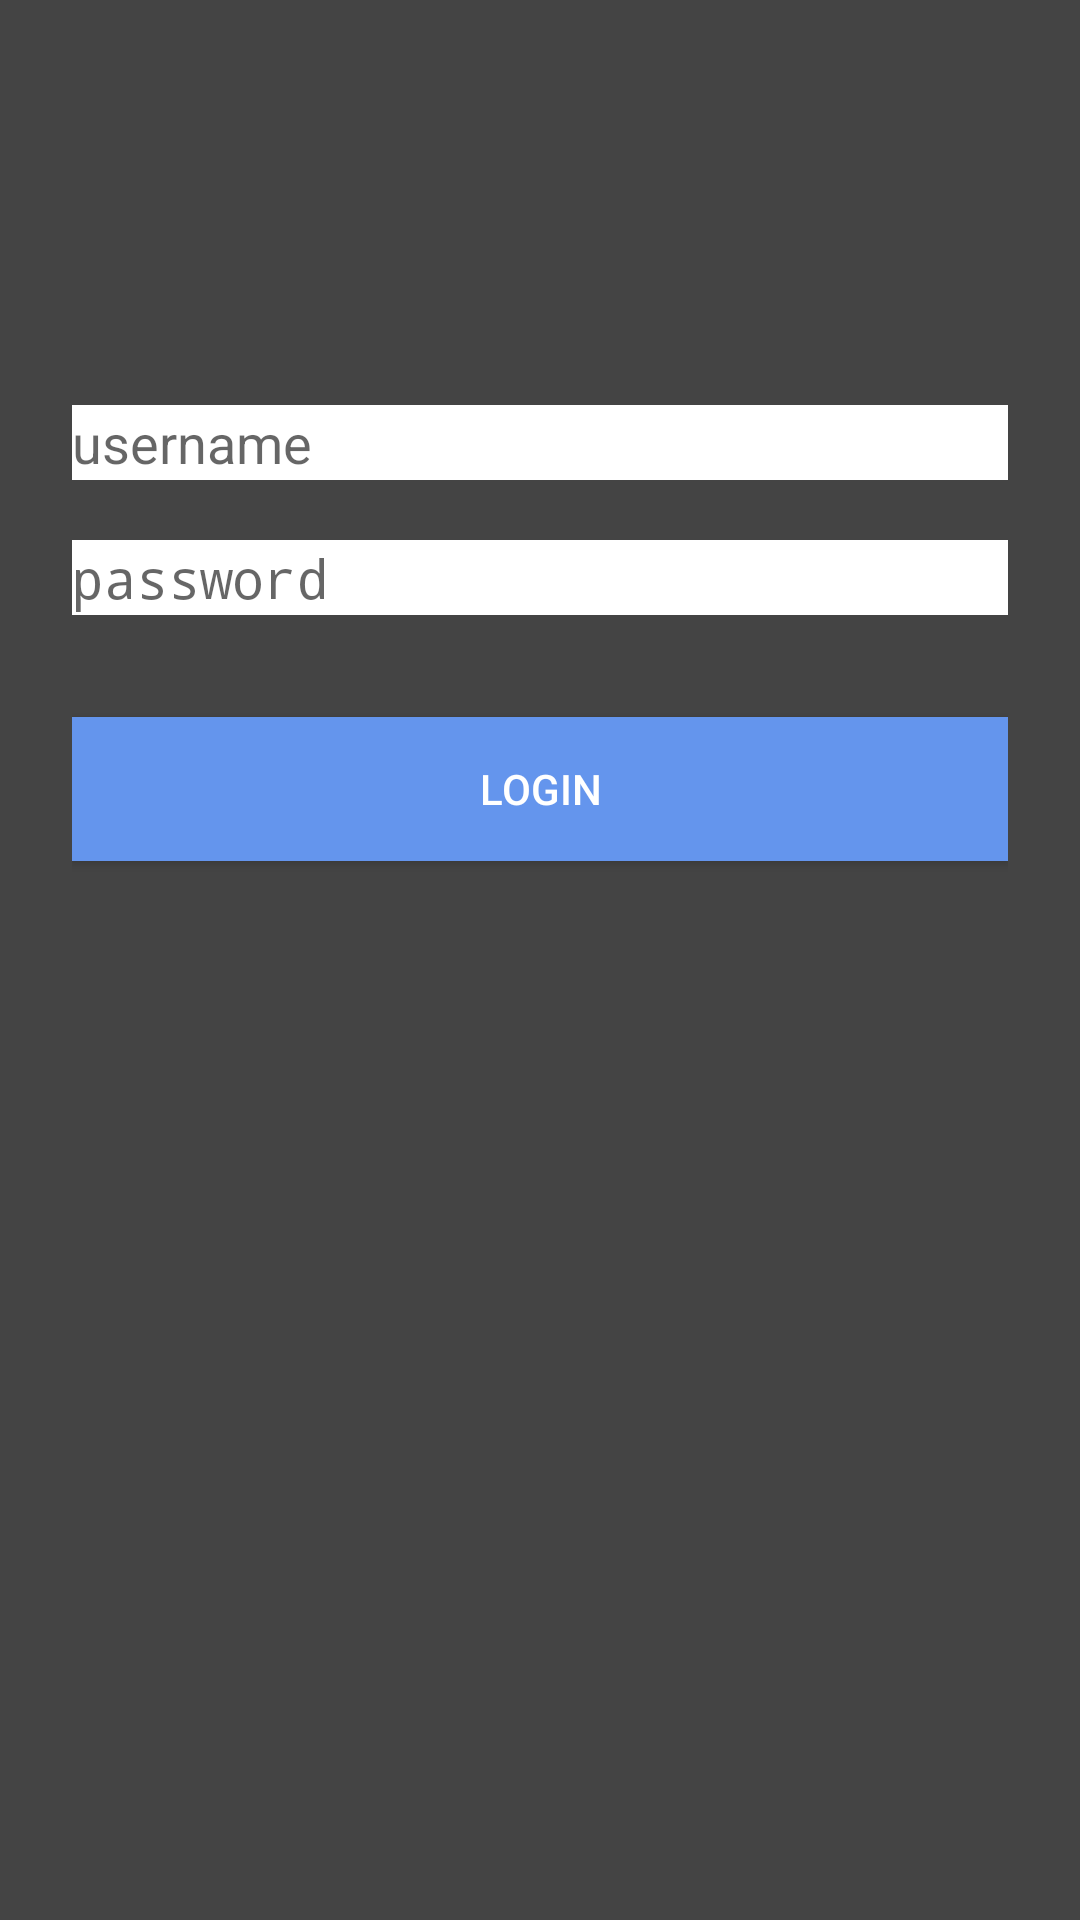

This screen was rendered from an Android layout file. Write that file and the resources it references.
<!-- AndroidManifest.xml: application theme AppTheme -->
<!-- res/layout/activity_login.xml -->
<?xml version="1.0" encoding="utf-8"?>
<LinearLayout
    xmlns:android="http://schemas.android.com/apk/res/android"
    android:orientation="vertical"
    android:layout_width="match_parent"
    android:layout_height="match_parent"
    android:paddingTop="125dp"
    android:paddingLeft="24dp"
    android:paddingRight="24dp"
    android:background="#444444">

    <EditText
        android:id="@+id/usernameInput"
        android:layout_width="match_parent"
        android:layout_height="25dp"
        android:hint="username"
        android:layout_marginTop="10dp"
        android:layout_marginBottom="10dp"
        android:background="#ffffff"
        android:singleLine="true"
        />

    <EditText
        android:id="@+id/passwordInput"
        android:layout_width="match_parent"
        android:layout_height="25dp"
        android:inputType="textPassword"
        android:hint="password"
        android:layout_marginTop="10dp"
        android:layout_marginBottom="10dp"
        android:background="#ffffff"
        android:singleLine="true"
        />

    <Button
        android:id="@+id/loginBtn"
        android:layout_width="match_parent"
        android:layout_height="wrap_content"
        android:text="Login"
        android:layout_marginTop="24dp"
        android:layout_marginBottom="24dp"
        android:padding="12dp"
        android:background="#6495ED"
        android:textColor="#ffffff"
        android:singleLine="true"
        />

</LinearLayout>
<!-- resources referenced by this layout -->
<resources>
  <style name="AppTheme" parent="Theme.AppCompat.Light.DarkActionBar">
          
      </style>
</resources>
